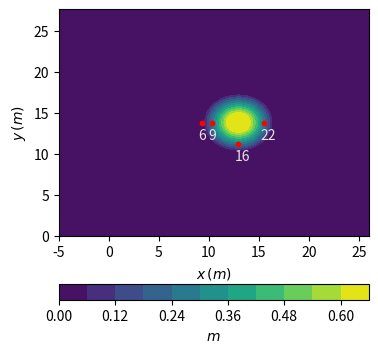

Recreate this plot in Python. (Note: this script raises an exception after producing the figure.)
import os
import sys
import pandas            as pd
import numpy             as np
import matplotlib.pyplot as plt
 
from mpl_toolkits.mplot3d import Axes3D
                
def check_nodal_data(
    nodal_data,
    nrows,
    ncols,
    xmin,
    ymin,
    cellsize,
    filename
):
    x = [ xmin + cellsize * i for i in range(ncols) ]
    y = [ ymin + cellsize * j for j in range(nrows) ]
    
    x, y = np.meshgrid(x, y)
    
    fig, ax    = plt.subplots( figsize=(4.0,4.2) )
    contourset = ax.contourf(x, y, nodal_data, levels=10)
    colorbar   = fig.colorbar(
        contourset,
        orientation="horizontal",
        label=r"$m$"
    )
    
    stages = [
        ( 9.36, 13.80, 6),
        (10.36, 13.80, 9),
        (12.96, 11.22, 16),
        (15.56, 13.80, 22)
    ]
    
    plot = ax.scatter(
        [stage[0] for stage in stages],
        [stage[1] for stage in stages],
        facecolor='r',
        s=10
    )
    
    for stage in stages:
        plt.text(
            stage[0] - 0.4,
            stage[1] - 2.0,
            str( stage[2] ),
            color="#E5E4E2"
        )
    
    ax.set_xlabel(r"$x \, (m)$")
    ax.set_ylabel(r"$y \, (m)$")
    
    fig.savefig(fname=( os.path.join("results", filename) ) + ".svg", bbox_inches="tight")
    
    plt.close()

def projection(
        nodal_data,
        nrows,
        ncols
    ):
        raster = np.full(shape=(nrows-1, ncols-1), fill_value=-9999, dtype=float)
        
        tol_0 = 1e-10
        
        for j in range(nrows-1):
            for i in range(ncols-1):
                NE = nodal_data[j, i]
                NW = nodal_data[j, i+1]
                SE = nodal_data[j+1, i]
                SW = nodal_data[j+1, i+1]
                
                raster[j, i] = 0.25 * (NE + NW + SE + SW)
                
        return raster

def write_raster_file(
        filename,
        raster,
        nrows,
        ncols,
        xmin,
        ymin,
        cellsize
    ):
        header = (
            "ncols        %s\n" +
            "nrows        %s\n" +
            "xllcorner    %s\n" +
            "yllcorner    %s\n" +
            "cellsize     %s\n" +
            "NODATA_value -9999"
        ) % (
            ncols-1,
            nrows-1,
            xmin,
            ymin,
            cellsize
        )
        
        np.savetxt(filename, np.flipud(raster), fmt="%.15f", header=header, comments="")

def project_and_write_raster(
        nodal_data,
        filename,
        nrows,
        ncols,
        xmin,
        ymin,
        cellsize
    ):
        print("Projecting and writing raster field:", filename)
        
        raster = projection(
            nrows=nrows,
            ncols=ncols,
            nodal_data=nodal_data
        )
        
        write_raster_file(
            nrows=nrows,
            ncols=ncols,
            raster=raster,
            filename=filename,
            xmin=xmin,
            ymin=ymin,
            cellsize=cellsize
        )
   
def conical_island_raster_fields(x, y, x1, y1):
    print("Computing conical island input raster fields...")
    
    h    = 0
    h_2D = []
    h_1D = []
    
    qx    = 0
    qx_2D = []
    qx_1D = []
    
    z    = 0
    z_2D = []
    z_1D = []
    
    g  = 9.80665
    h0 = 0.32
    a  = 0.014
    c  = np.sqrt( g * (h0 + a) )
    k  = np.sqrt( 3 * a / (4 * (h0 + a) * h0 * h0) )
    
    for y_ in y:
        for x_ in x:
            r1 = np.sqrt( (x_ - x1) * (x_ - x1) + (y_ - y1) * (y_ - y1) )
            
            if r1 <= 1.1:
                z = 0.625
            elif r1 >= 1.1 and r1 <= 3.6:
                z = (3.6 - r1) / 4
            else:
                z = 0
            
            h = max(0, h0 - z)
            
            h_ = h0 + a * ( ( 1 / np.cosh(k * x_) ) * ( 1 / np.cosh(k * x_) ) )
            
            h = h_ - z
            
            qx = h * c * (1 - (h0 - z) / h)
            
            h_1D.append(h)
            qx_1D.append(qx)
            z_1D.append(z)
            
        h_2D.append(h_1D)
        qx_2D.append(qx_1D)
        z_2D.append(z_1D)
        
        h_1D  = []
        qx_1D = []
        z_1D  = []
    
    h_2D  = np.array(h_2D)
    qx_2D = np.array(qx_2D)
    z_2D  = np.array(z_2D)
    
    return {"h" : h_2D, "qx" : qx_2D, "z" : z_2D}

def main():
    xmin = -5
    xmax = 26
    
    ymin = 0
    ymax = 27.6
    
    cellsize = 0.05;
    
    x = np.arange(xmin, xmax + cellsize, cellsize, dtype=float)
    y = np.arange(ymin, ymax + cellsize, cellsize, dtype=float)
    
    x1 = 12.96
    y1 = 13.80
    
    raster_fields = conical_island_raster_fields(x, y, x1, y1)
    
    nrows, ncols = raster_fields["h"].shape
    
    print("Showing raster fields for checking, close the plots to continue.")
    
    check_nodal_data(
        nodal_data=raster_fields["z"],
        nrows=nrows,
        ncols=ncols,
        xmin=xmin,
        ymin=ymin,
        cellsize=cellsize,
        filename="topography"
    )
    
    project_and_write_raster(
        nrows=nrows,
        ncols=ncols,
        nodal_data=raster_fields["h"],
        filename="conical-island.start",
        xmin=xmin,
        ymin=ymin,
        cellsize=cellsize
    )
    
    project_and_write_raster(
        nrows=nrows,
        ncols=ncols,
        nodal_data=raster_fields["qx"],
        filename="conical-island.start.Qx",
        xmin=xmin,
        ymin=ymin,
        cellsize=cellsize
    )
    
    project_and_write_raster(
        nrows=nrows,
        ncols=ncols,
        nodal_data=raster_fields["z"],
        filename="conical-island.dem",
        xmin=xmin,
        ymin=ymin,
        cellsize=cellsize
    )

if __name__ == "__main__":
    main()